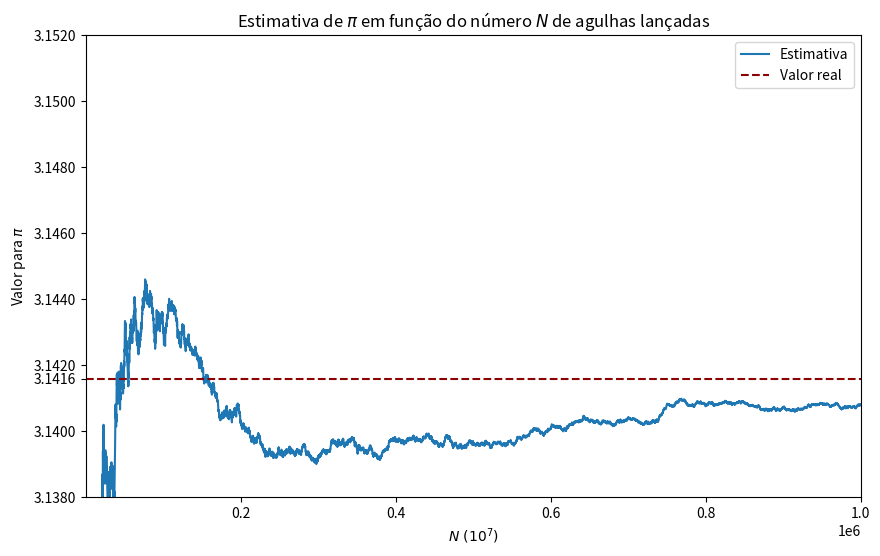
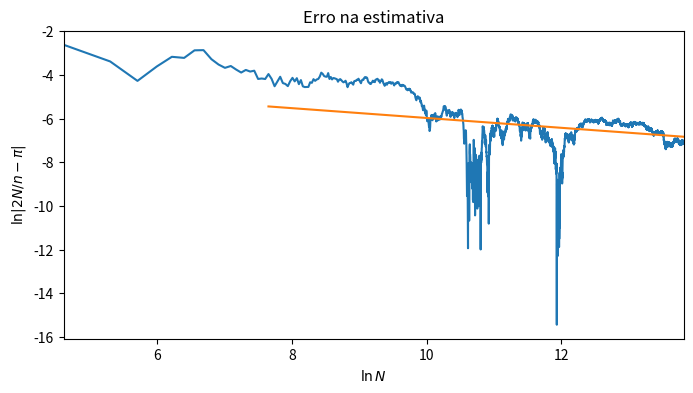

Write Python code to recreate these figures, in order.
#!/usr/bin/env python3
# -*- coding: utf-8 -*-
"""
Created on Tue Jun  6 11:06:41 2023

@author: vinibaynem
"""
#%%
import matplotlib.pyplot as plt
import numpy as np
import random as rd
from scipy.optimize import curve_fit
from math import pi
#%%
def pi_agulhas(N):
    '''
    Estima o valor de pi pelo problema das agulhas de Buffon.
    Realiza medidas a cada 100 passos.
    Retorna o valor de pi em função do número de passos usados na medição.
    É um programa circular pois utiliza internamente o valor de pi para gerar
    os números aleatórios, mas foge do escopo utilizar outros métodos. O valor
    utilizado é o da biblioteca math, de maior precisão que o valor do numpy.

    Parameters
    ----------
    N : int
        Número de passos da simulação.

    Returns
    -------
    n_list : array
        Contagem de passos de medição.
    pi_list : array
        Estimativa de pi para o correspondente número de passos.
    '''
    count = 0 # contador de agulhas que cruzam uma linha
    pi_list = [] # lista para a estimativa de pi
    n_list = [] # lista para o número de passos de medição
    for i in range(1,int(N)+1): # int(N) para garantir que será tratado como inteiro
        r1 = rd.random() * pi # número aleatório de 0 a pi
        r2 = rd.random() # número aleatório de 0 a 1
        if r2 < np.sin(r1): count += 1 # agulha cruza uma linha
        if count > 0 and i % 100 == 0:
            # duas condições para a medição:
            # a. não medir enquanto não houver um ponto dentro do círculo, para evitar divisão por zero
            # b. medir a cada 100 passos
            pi_list.append(2*i/count) # adiciona a estimativa de pi na lista
            n_list.append(i) # adiciona a contagem do passo usado na medição na lista
    n_list, pi_list = np.asarray(n_list), np.asarray(pi_list)
    return n_list, pi_list
#%% Simulação
runs = 10
N = 1e6
pi_list = []
for i in range(runs):
    n_, pi_ = pi_agulhas(N)
    pi_list.append(pi_)
#print(len(pi_list))
#pi_list = np.asarray(pi_list)
n_list, pi_list = n_, np.mean(pi_list,axis=0)
#%% Gráfico para a estimativa de pi
plt.figure(figsize=(10,6))
plt.plot(n_list,pi_list, label='Estimativa')
plt.xlim(n_list[0], n_list[-1])
plt.ylim(3.138,3.152)
plt.hlines(y=pi, xmin=n_list[0], xmax=n_list[-1], ls='--', color='darkred', label='Valor real')
extratick = [pi]
plt.yticks(list(plt.yticks()[0])+extratick)
plt.legend()
plt.xlabel('$N \ (10^7)$')
plt.ylabel('Valor para $\pi$')
plt.title('Estimativa de $\pi$ em função do número $N$ de agulhas lançadas')
plt.savefig('grafico_pi_ex05.png',dpi=1500)
plt.show()
#%% Fitting no erro
# Aqui é feito um fitting linear com o logaritmo do erro para encontrar a
# dependência exponencial do erro com o número de passos
erro = np.abs(pi_list-pi)
n_log, erro_log = np.log(n_list), np.log(erro)
def reta(x,a,b): # fitting 
    return a*x + b
lim = 20
popt, pcov = curve_fit(reta, n_log[lim:], erro_log[lim:]) # parâmetros, matriz de covariância
a, b = popt # coeficiente angular, coeficiente linear
fit = reta(n_log[lim:],a,b) # valores calculados a partir da função com os parâmetros encontrados (para o gráfico)
saida = open('ex05_fit.txt','w')
saida.write('Coeficiente angular: {}\n'.format(a))
saida.write('Coeficiente linear: {}\n'.format(b))
saida.close()
#%% Gráfico para o erro
plt.figure(figsize=(8,4))
plt.plot(n_log, erro_log)
plt.plot(n_log[lim:], fit)
plt.xlim(n_log[0], n_log[-1])
plt.xlabel('$\ln N$')
plt.ylabel('$\ln |2N/n - \pi|$')
plt.title('Erro na estimativa')
plt.savefig('grafico_erro_ex05.png',dpi=1500)
plt.show()
